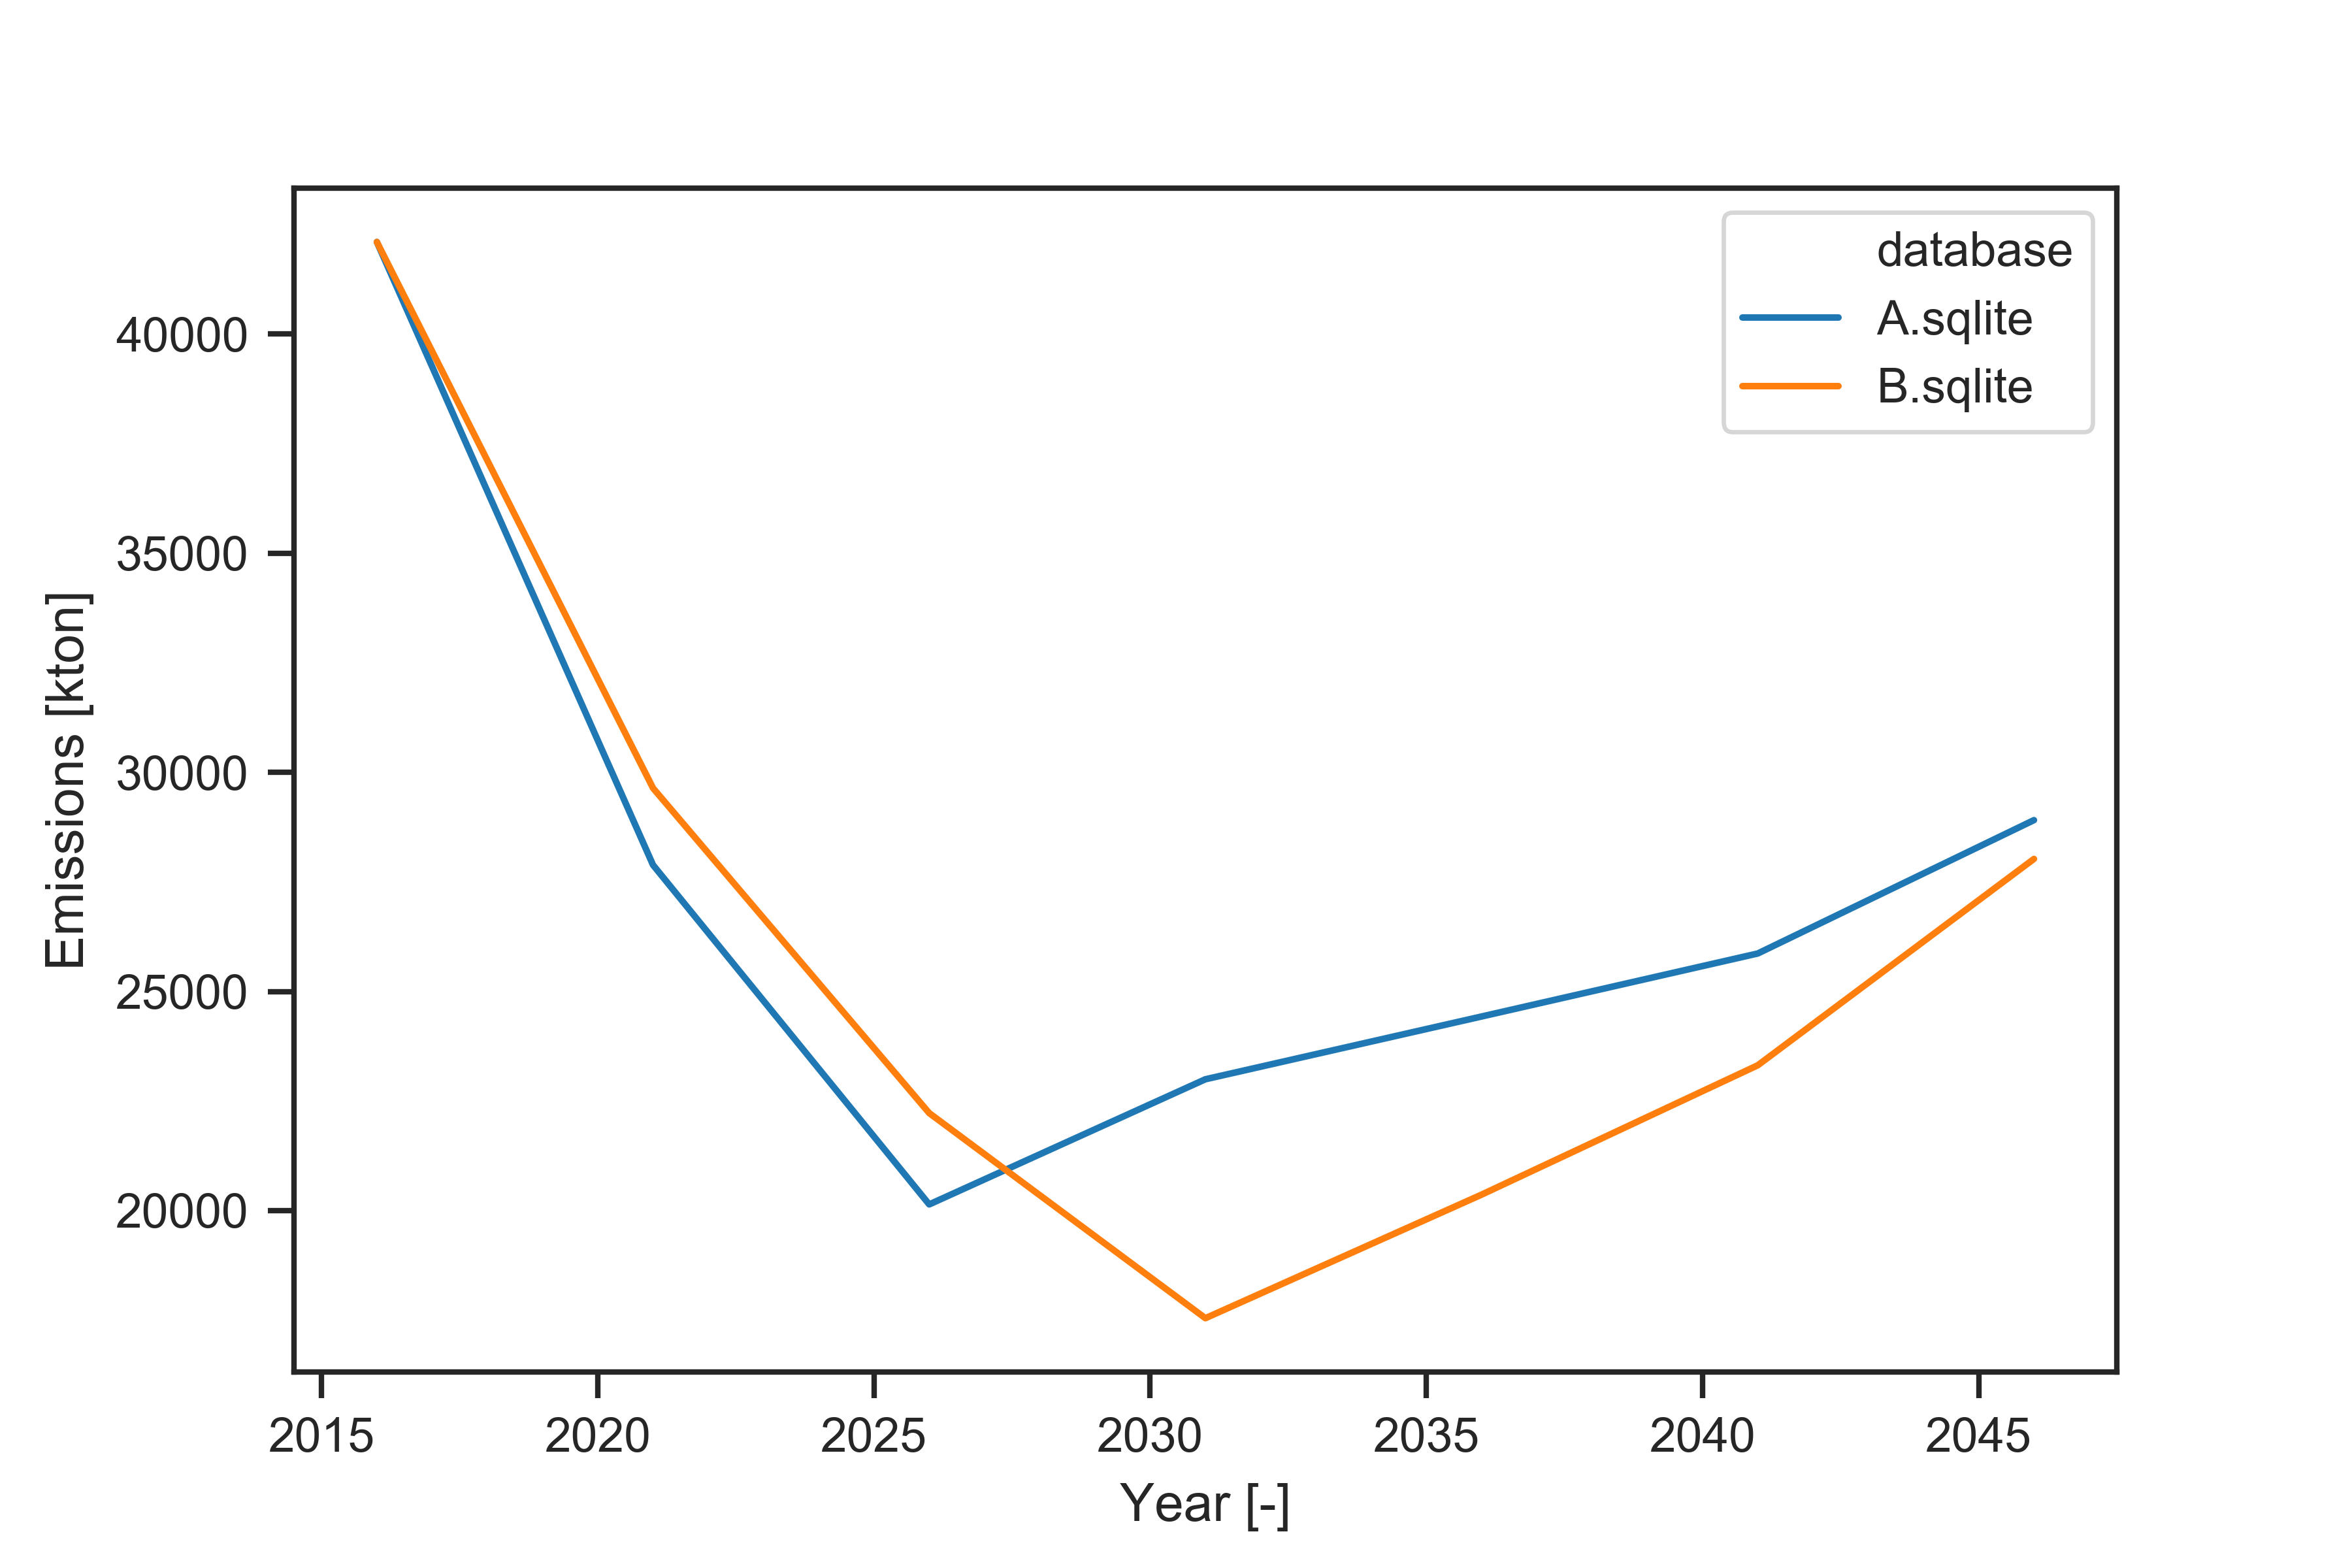

The table this chart was drawn from, first rows:
, database, scenario, 2016, 2021, 2026, 2031, 2036, 2041, 2046
0, All technology, solve, 42098, 27885, 20141, 22997, 24429, 25866, 28908
1, Renewable, solve, 42098, 29638, 22225, 17546, 20365, 23315, 28023
